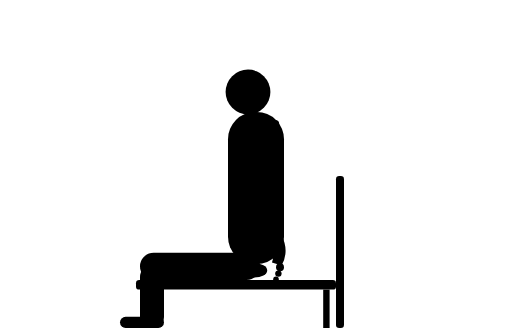
t = 0.00 s
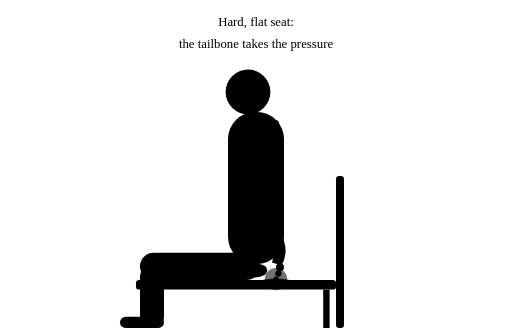
t = 1.12 s
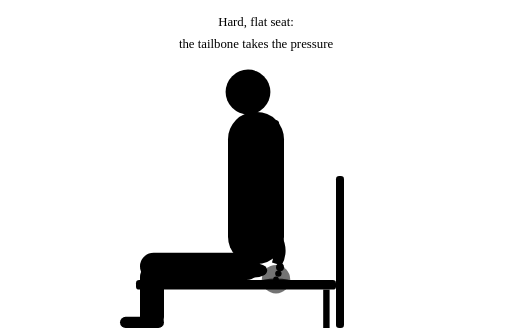
t = 2.64 s
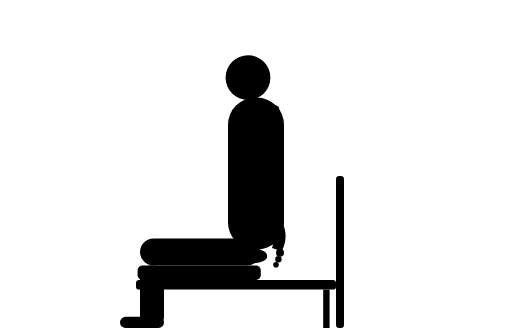
t = 4.00 s
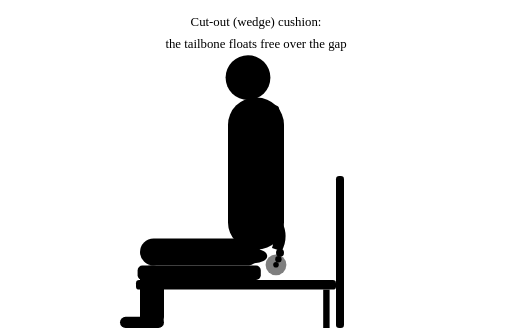
t = 5.20 s
t = 6.64 s: frame unchanged from t = 5.20 s, image omitted

The animated SVG that drew these frames (rendered in a browser with its animation timeline set to each time). Animation: 8 SMIL elements (animate=6,animateTransform=2); one cycle of 8.00 s, repeats indefinitely.

<svg class="anim__svg" viewBox="0 0 640 420" aria-hidden="true" focusable="false">
  <g opacity="0">
    <animate attributeName="opacity" values="0;1;1;0;0" keyTimes="0;.06;.38;.43;1" dur="8s" repeatCount="indefinite"/>
    <text x="320" y="32" text-anchor="middle" class="a-t1 a-t1--red">Hard, flat seat:</text>
    <text x="320" y="60" text-anchor="middle" class="a-t2">the tailbone takes the pressure</text>
  </g>
  <g opacity="0">
    <animate attributeName="opacity" values="0;0;1;1;0" keyTimes="0;.5;.56;.92;1" dur="8s" repeatCount="indefinite"/>
    <text x="320" y="32" text-anchor="middle" class="a-t1 a-t1--green">Cut-out (wedge) cushion:</text>
    <text x="320" y="60" text-anchor="middle" class="a-t2">the tailbone floats free over the gap</text>
  </g>
  <g transform="translate(0 70)">
    <line x1="60" y1="340" x2="580" y2="340" class="a-floor"/>
    <rect x="170" y="280" width="250" height="12" rx="4" class="a-seat"/>
    <rect x="180" y="292" width="8" height="48" class="a-seat"/>
    <rect x="404" y="292" width="8" height="48" class="a-seat"/>
    <rect x="420" y="150" width="10" height="190" rx="4" class="a-seat"/>
    <rect x="175" y="262" width="30" height="78" rx="14" class="a-body"/>
    <rect x="150" y="326" width="55" height="14" rx="7" class="a-body"/>
    <g>
      <animateTransform attributeName="transform" type="translate" values="-360 0;-360 0;0 0;0 0;-360 0" keyTimes="0;.4;.5;.92;1" dur="8s" repeatCount="indefinite"/>
      <rect x="172" y="262" width="154" height="18" rx="6" class="a-cushion"/>
    </g>
    <ellipse cx="345" cy="283" rx="20" ry="5" class="a-red" opacity="0">
      <animate attributeName="opacity" values="0;.8;.8;0;0" keyTimes="0;.06;.38;.43;1" dur="8s" repeatCount="indefinite"/>
    </ellipse>
    <g>
      <animateTransform attributeName="transform" type="translate" values="0 0;0 0;0 -18;0 -18;0 0" keyTimes="0;.44;.5;.92;1" dur="8s" repeatCount="indefinite"/>
      <rect x="175" y="246" width="150" height="34" rx="17" class="a-body"/>
      <ellipse cx="318" cy="268" rx="16" ry="9" class="a-bone"/>
      <circle cx="310" cy="45" r="28" class="a-body"/>
      <rect x="285" y="70" width="70" height="190" rx="34" class="a-body"/>
      <rect x="331" y="80" width="18" height="20" rx="5" class="a-bone"/>
      <rect x="331" y="104" width="18" height="20" rx="5" class="a-bone"/>
      <rect x="331" y="128" width="18" height="20" rx="5" class="a-bone"/>
      <rect x="331" y="152" width="18" height="20" rx="5" class="a-bone"/>
      <rect x="331" y="176" width="18" height="20" rx="5" class="a-bone"/>
      <rect x="331" y="200" width="18" height="20" rx="5" class="a-bone"/>
      <path d="M328 224 L352 224 Q362 244 352 262 L340 258 Q346 242 328 232 Z" class="a-bone"/>
      <circle cx="345" cy="279" r="18" class="a-red" opacity="0">
        <animate attributeName="opacity" values="0;.55;.55;0;0" keyTimes="0;.06;.38;.43;1" dur="8s" repeatCount="indefinite"/>
        <animate attributeName="r" values="12;20;12" dur="1s" repeatCount="indefinite"/>
      </circle>
      <circle cx="345" cy="279" r="13" class="a-green" opacity="0">
        <animate attributeName="opacity" values="0;0;.5;.5;0" keyTimes="0;.5;.56;.92;1" dur="8s" repeatCount="indefinite"/>
      </circle>
      <circle cx="350" cy="264" r="5" class="a-coccyx"/>
      <circle cx="348" cy="272" r="4" class="a-coccyx"/>
      <circle cx="345" cy="279" r="3.5" class="a-coccyx"/>
    </g>
  </g>
</svg>
